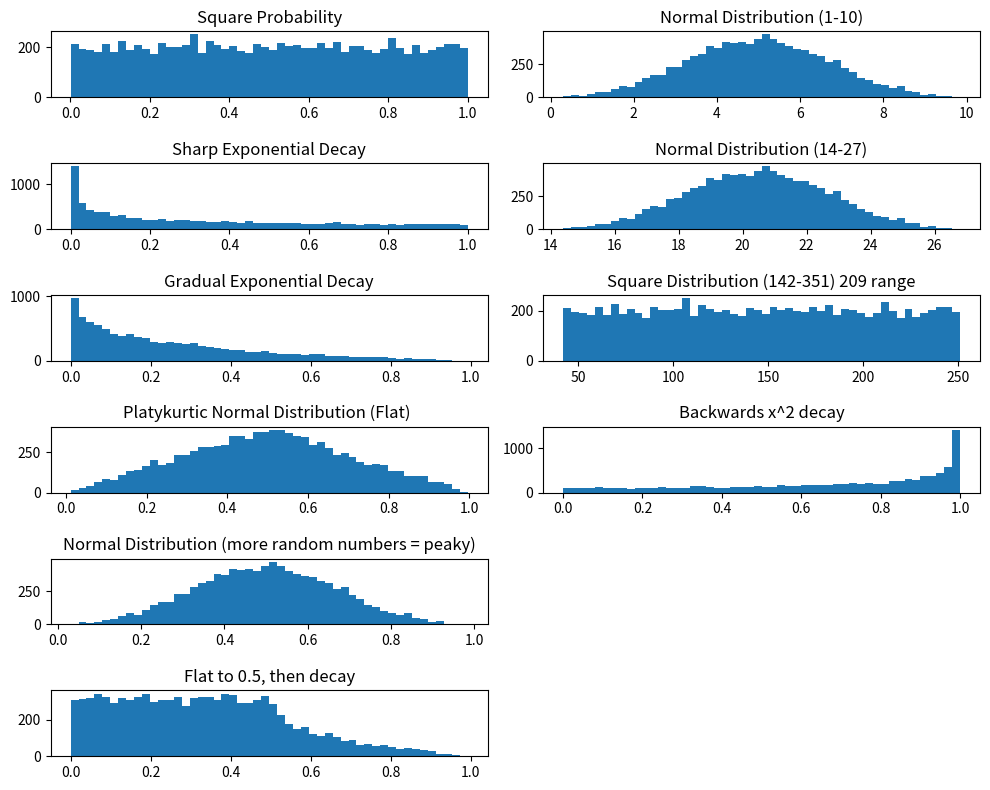

Source code (Python):
import matplotlib.pyplot as plt
import random

""" 
Notes: 


# https://stackoverflow.com/questions/29045636/attributeerror-module-object-has-no-attribute-hist
# matplotlib doesn't have hist function, but matplotlib.pyplot does, fixes error above

# Good link for pyplot: https://matplotlib.org/api/pyplot_summary.html

# pyplot tutorial: https://matplotlib.org/users/pyplot_tutorial.html

"""

# Number of Iterations:
n = 10000

# Vectors:
x = []
x_sq = []
x_y = []
avg_xy = []
avg_xyz = []
avg_x2y2 = []
norm_0to10 = []
norm_14to27 = []
sq_142to351 = []
bkwd_decay = []

for i in range(n):
    rand_1 = random.uniform(0, 1)
    rand_2 = random.uniform(0, 1)
    rand_3 = random.uniform(0, 1)
    x.append(rand_1)
    x_sq.append(rand_1 ** 2)
    x_y.append(rand_1 * rand_2)
    avg_xy.append((rand_1 + rand_2) / 2)
    avg_xyz.append((rand_1 + rand_2 + rand_3) / 3)
    avg_x2y2.append(((rand_1 ** 2) + (rand_2 ** 2)) / 2)
    norm_0to10.append(avg_xyz[i] * 10)  # multiply by 10 to stretch range from 0-1 to 0-10
    norm_14to27.append((avg_xyz[i] * 13) + 14)  # multiply by 13 to stretch range from 0-1 to 0-13 then shift to 14-27 by adding 14
    sq_142to351.append((x[i] * 209) + 42)
    bkwd_decay.append((x_sq[i] * -1) + 1)


"""
To show multiple charts in one window, you need to call sub plot...

subplot(212) == subplot(2, 1, 2) == 2 total rows, 1 total column, 2nd graph

Pattern goes row by row:
1 2
3 4

"""
plt.figure("Random Number Distributions", figsize=(10, 8))

# x is square probability
plt.subplot(6, 2, 1)
plt.title("Square Probability")
plt.hist(x, bins=50)

# x_sq is sharp exponential decay
plt.subplot(6, 2, 3)
plt.title("Sharp Exponential Decay")
plt.hist(x_sq, bins=50)

# x_y is gradual exponential decay
plt.subplot(6, 2, 5)
plt.title("Gradual Exponential Decay")
plt.hist(x_y, bins=50)

# avg_xy is platykurtic normal distribution (flat)
plt.subplot(6, 2, 7)
plt.title("Platykurtic Normal Distribution (Flat) ")
plt.hist(avg_xy, bins=50)

# avg_xyz is closer to normal distribution - more random numbers makes it more leptokurtic (peaky)
plt.subplot(6, 2, 9)
plt.title("Normal Distribution (more random numbers = peaky)")
plt.hist(avg_xyz, bins=50)

# avg_x2y2 is weird - flat distribution to 0.5 then decay
plt.subplot(6, 2, 11)
plt.title("Flat to 0.5, then decay")
plt.hist(avg_x2y2, bins=50)

# normal distribution 0 - 10
plt.subplot(6, 2, 2)
plt.title("Normal Distribution (1-10)")
plt.hist(norm_0to10, bins=50)

# normal distribution 14 - 27
plt.subplot(6, 2, 4)
plt.title("Normal Distribution (14-27)")
plt.hist(norm_14to27, bins=50)

# square distribution 142-351 - 209 range
plt.subplot(6, 2, 6)
plt.title("Square Distribution (142-351) 209 range")
plt.hist(sq_142to351, bins=50)

# backwards x^2 decay
plt.subplot(6, 2, 8)
plt.title("Backwards x^2 decay")
plt.hist(bkwd_decay, bins=50)

# Make the Layout Pretty
plt.tight_layout()
plt.subplots_adjust(hspace=1)
